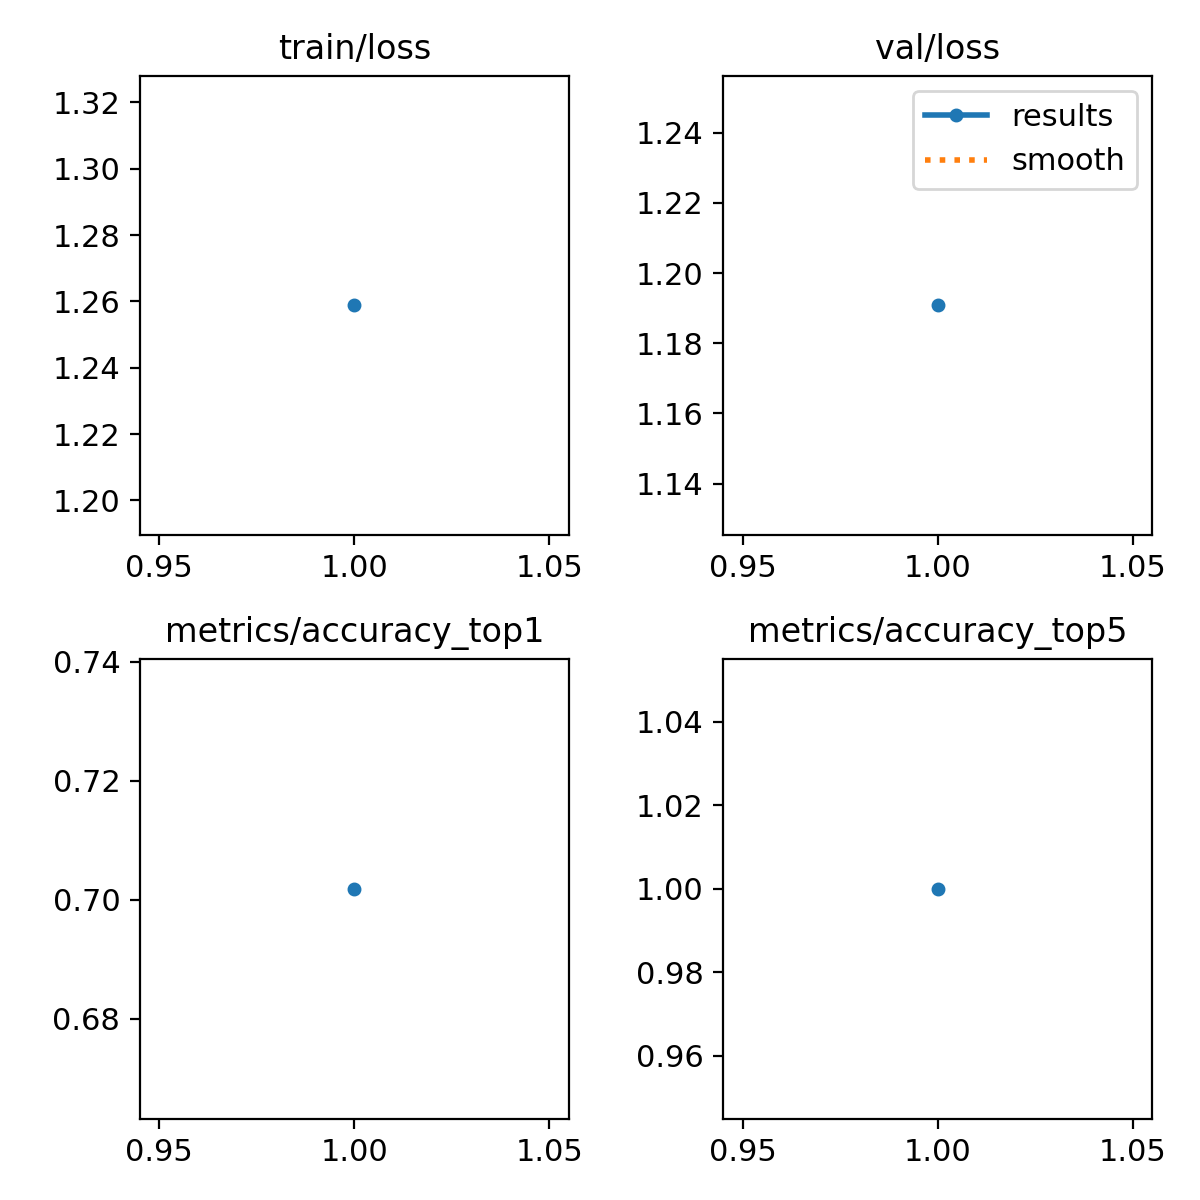

Values plotted in this chart, from the file beside it:
epoch, train/loss, metrics/accuracy_top1, metrics/accuracy_top5, val/loss, lr/pg0, lr/pg1, lr/pg2
1, 1.259, 0.7018, 1, 1.191, 0.0002338, 0.0002338, 0.0002338
